The GitHub repository htthao12/benhcay contains a labelled image folder "data" with 7 categories: anthracnose, aphids, healthy, powdery mildew, rust, scorch sunburn, yellowing wilt. Examples follow, each with its label.

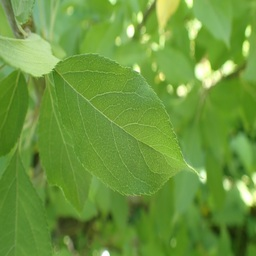
Label: healthy

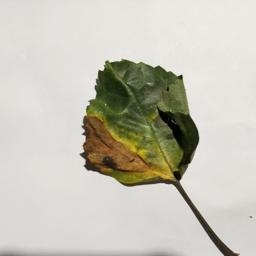
Label: anthracnose

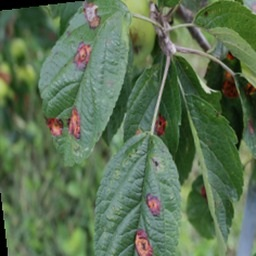
Label: rust

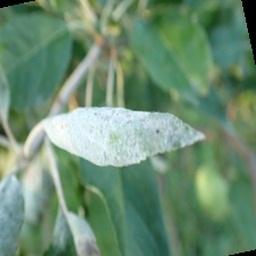
Label: powdery mildew

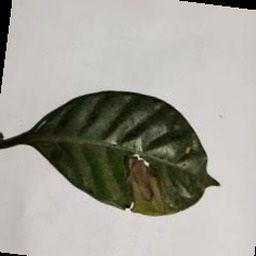
Label: aphids

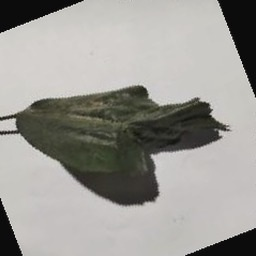
Label: scorch sunburn
